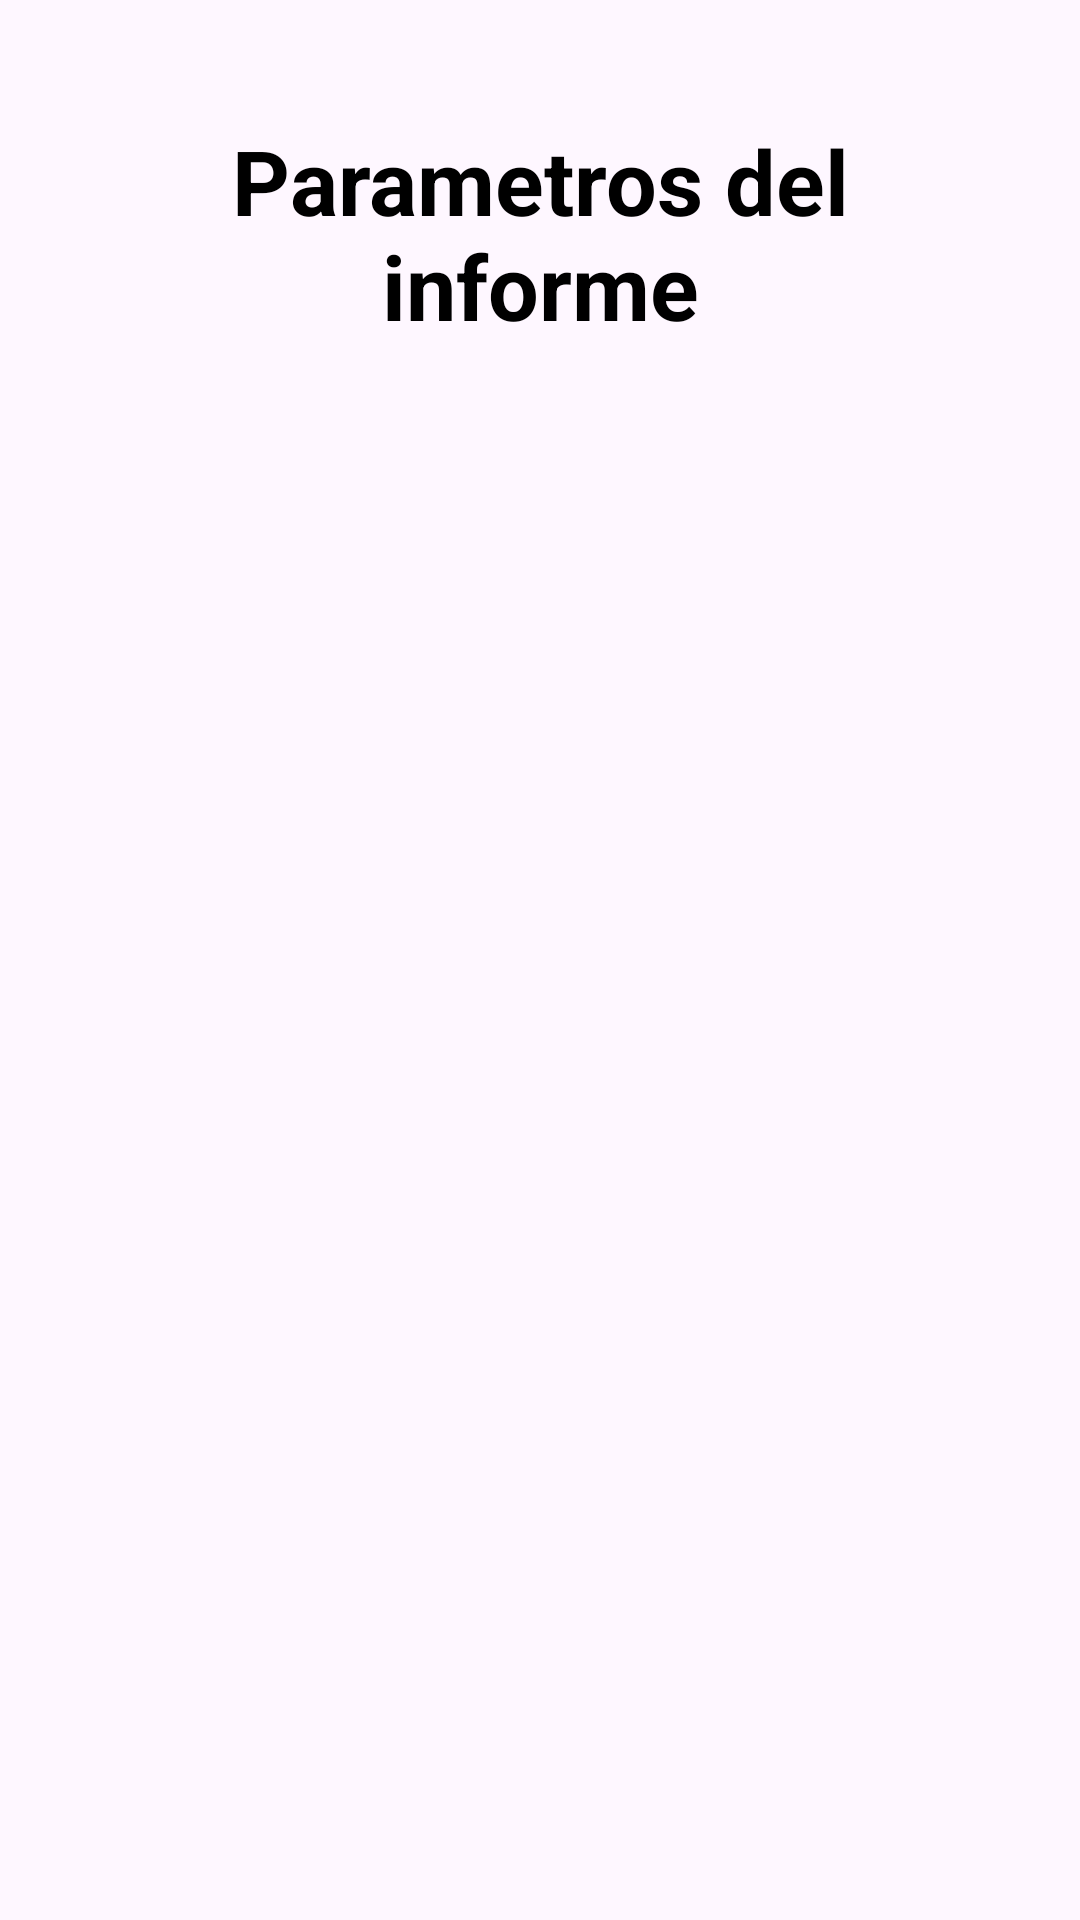

The Android layout XML behind this screen, and the referenced resources:
<!-- AndroidManifest.xml: application theme Theme.CreacionInformes -->
<!-- res/layout/activity_parametro.xml -->
<?xml version="1.0" encoding="utf-8"?>
<LinearLayout xmlns:android="http://schemas.android.com/apk/res/android"
    xmlns:tools="http://schemas.android.com/tools"
    android:id="@+id/main"
    android:layout_width="match_parent"
    android:layout_height="match_parent"
    tools:context=".ParametroActivity"
    android:orientation="vertical"
    android:padding="40dp">
        <TextView
            android:id="@+id/TitleParametro"
            android:layout_width="match_parent"
            android:layout_height="wrap_content"
            android:text="Parametros del informe"
            android:textSize="30sp"
            android:textColor="@color/black"
            android:textStyle="bold"
            android:gravity="center"/>
    <androidx.recyclerview.widget.RecyclerView
        xmlns:android="http://schemas.android.com/apk/res/android"
        android:id="@+id/recyclerChecklistParametros"
        android:layout_width="match_parent"
        android:layout_height="400dp"/>

    <androidx.recyclerview.widget.RecyclerView
        android:id="@+id/recyclerPreviewImages"
        android:layout_width="match_parent"
        android:layout_height="70dp"
        android:orientation="horizontal"
        android:padding="4dp"
        android:overScrollMode="never"/>

    <Button
        android:id="@+id/ButtonAdjuntarImages"
        android:layout_width="match_parent"
        android:layout_height="50dp"
        android:background="#FF0000"
        android:text="Adjuntar imagenes"
        android:textColor="@color/white"
        android:layout_marginVertical="20dp"/>
    <Button
        android:id="@+id/ButtonNextParametros"
        android:layout_width="match_parent"
        android:layout_height="50dp"
        android:background="#FF0000"
        android:text="Siguiente"
        android:textColor="@color/white"/>


</LinearLayout>
<!-- resources referenced by this layout -->
<resources>
  <style name="Theme.CreacionInformes" parent="Theme.AppCompat.Light.NoActionBar" />
  <!-- not gathered from this repository: default colours our renderer supplied (Android Studio template values) -->
  <color name="black">#FF000000</color>
  <color name="white">#FFFFFFFF</color>
</resources>
